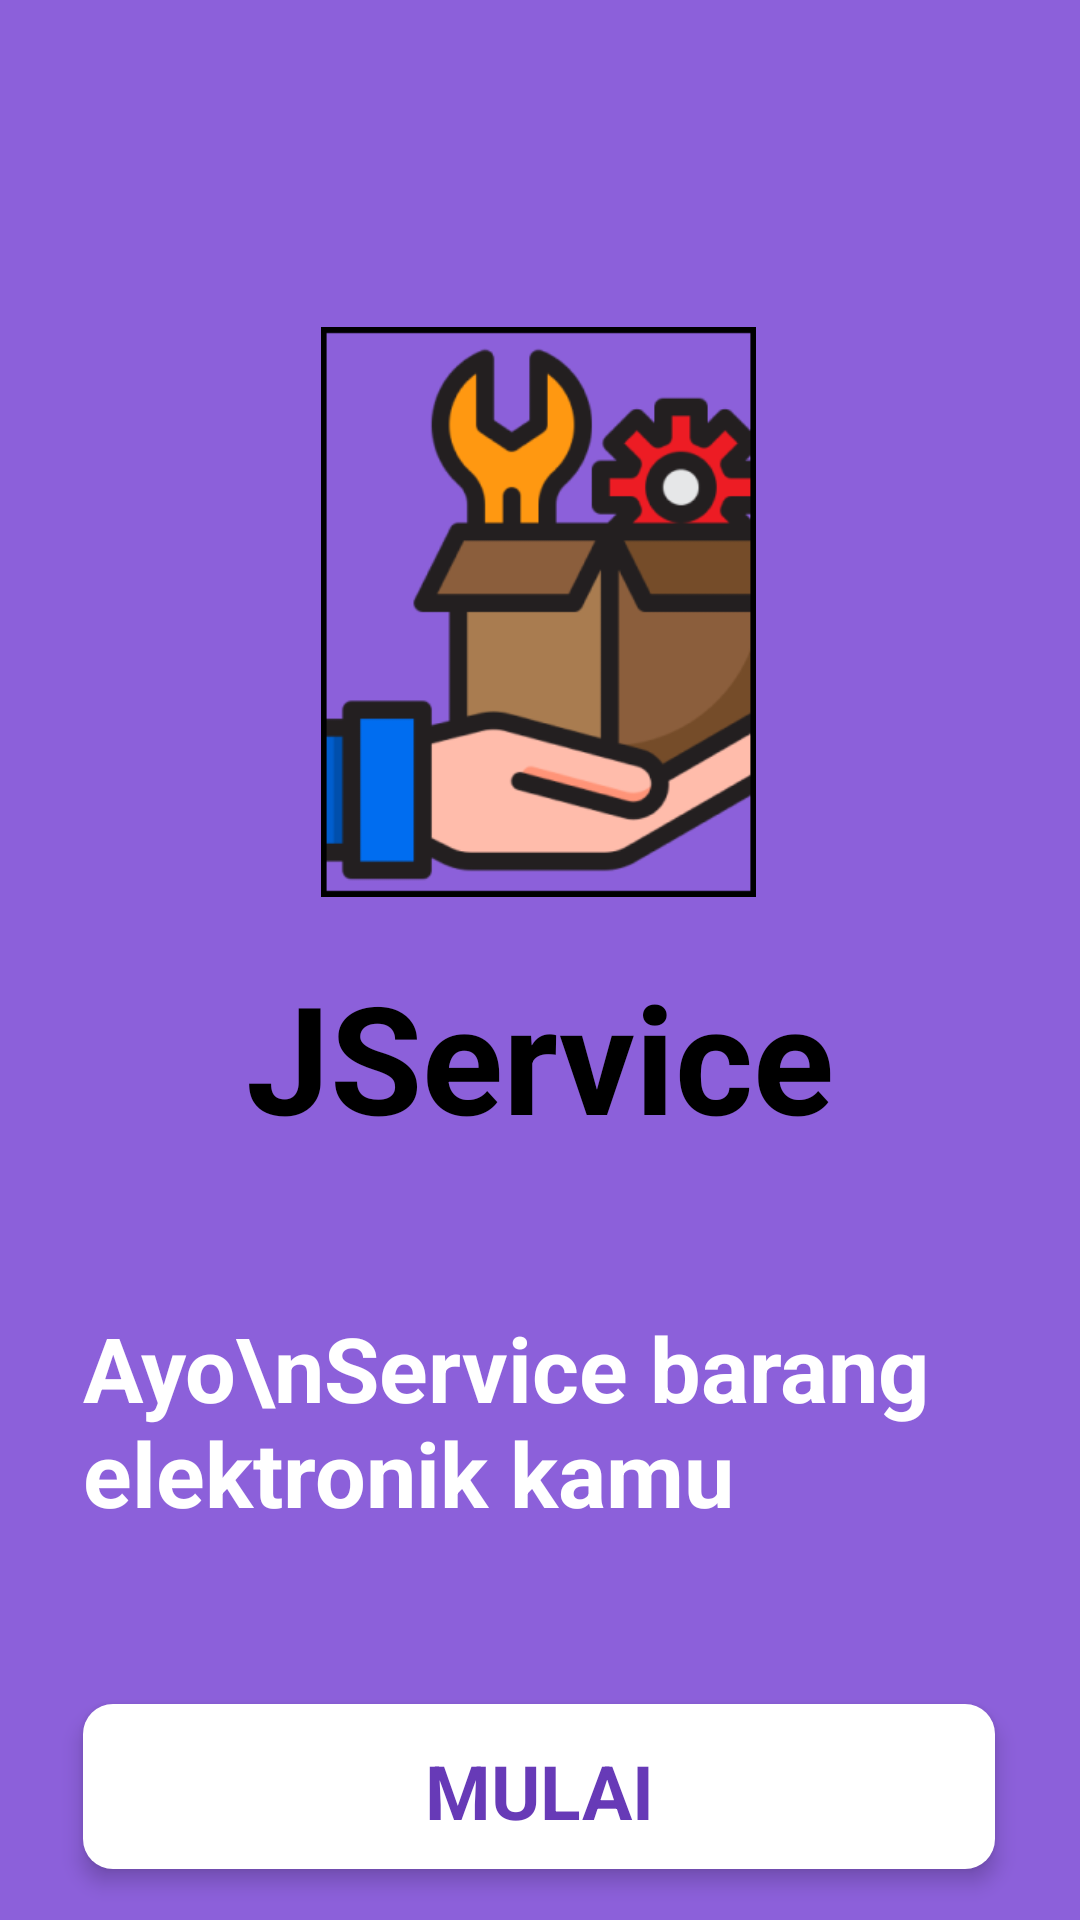

Produce the Android XML layout that renders to this screen, including the resource entries it uses.
<!-- AndroidManifest.xml: application theme Theme.Jservice3 -->
<!-- res/layout/activity_main.xml -->
<?xml version="1.0" encoding="utf-8"?>
<androidx.constraintlayout.widget.ConstraintLayout xmlns:android="http://schemas.android.com/apk/res/android"
    xmlns:app="http://schemas.android.com/apk/res-auto"
    xmlns:tools="http://schemas.android.com/tools"
    android:layout_width="match_parent"
    android:layout_height="match_parent"
    tools:context=".MainActivity"
    android:background="#8C60DA">

    <ImageView
        android:id="@+id/imageView"
        android:layout_width="151dp"
        android:layout_height="190dp"
        app:layout_constraintBottom_toBottomOf="parent"
        app:layout_constraintEnd_toEndOf="parent"
        app:layout_constraintHorizontal_bias="0.498"
        app:layout_constraintStart_toStartOf="parent"
        app:layout_constraintTop_toTopOf="parent"
        app:layout_constraintVertical_bias="0.242"
        app:srcCompat="@drawable/img" />

    <TextView
        android:id="@+id/textView"
        android:layout_width="199dp"
        android:layout_height="80dp"
        android:text="JService"
        android:textAlignment="center"
        android:textColor="#000000"
        android:textSize="50sp"
        android:textStyle="bold"
        app:layout_constraintBottom_toBottomOf="parent"
        app:layout_constraintEnd_toEndOf="parent"
        app:layout_constraintStart_toStartOf="parent"
        app:layout_constraintTop_toBottomOf="@+id/imageView"
        app:layout_constraintVertical_bias="0.075" />

    <TextView
        android:id="@+id/textView2"
        android:layout_width="304dp"
        android:layout_height="115dp"
        android:layout_marginTop="36dp"
        android:text="Ayo\nService barang elektronik kamu"
        android:textColor="#FFFFFF"
        android:textSize="30sp"
        android:textStyle="bold"
        app:layout_constraintBottom_toBottomOf="parent"
        app:layout_constraintEnd_toEndOf="parent"
        app:layout_constraintHorizontal_bias="0.495"
        app:layout_constraintStart_toStartOf="parent"
        app:layout_constraintTop_toBottomOf="@+id/textView"
        app:layout_constraintVertical_bias="0.012" />

    <androidx.constraintlayout.widget.ConstraintLayout
        android:id="@+id/startBtn"
        android:layout_width="0dp"
        android:layout_height="55dp"
        android:background="@drawable/white_button"
        android:elevation="4dp"
        app:layout_constraintBottom_toBottomOf="parent"
        app:layout_constraintEnd_toEndOf="@+id/textView2"
        app:layout_constraintHorizontal_bias="1.0"
        app:layout_constraintStart_toStartOf="@+id/textView2"
        app:layout_constraintTop_toBottomOf="@+id/textView2"
        app:layout_constraintVertical_bias="0.505">

        <TextView
            android:id="@+id/textView3"
            android:layout_width="wrap_content"
            android:layout_height="wrap_content"
            android:text="MULAI"
            android:textColor="#673AB7"
            android:textSize="25sp"
            android:textStyle="bold"
            app:layout_constraintBottom_toBottomOf="parent"
            app:layout_constraintEnd_toEndOf="parent"
            app:layout_constraintStart_toStartOf="parent"
            app:layout_constraintTop_toTopOf="parent"
            app:layout_constraintVertical_bias="0.555" />
    </androidx.constraintlayout.widget.ConstraintLayout>

</androidx.constraintlayout.widget.ConstraintLayout>
<!-- resources referenced by this layout -->
<resources>
  <!-- drawable img: png bitmap (drawable-v24, 22032 bytes) -->
  <!-- drawable white_button (drawable-v24) -->
  <?xml version="1.0" encoding="utf-8"?>
  <selector xmlns:android="http://schemas.android.com/apk/res/android">
      <item>
          <shape android:shape="rectangle">
              <solid android:color="@color/colorText"/>
              <corners android:radius="10dp"/>
          </shape>
      </item>
  
  </selector>
  <style name="Theme.Jservice3" parent="Theme.MaterialComponents.DayNight.DarkActionBar">
          
          <item name="colorPrimary">@color/purple_500</item>
          <item name="colorPrimaryVariant">@color/purple_700</item>
          <item name="colorOnPrimary">@color/white</item>
          
          <item name="colorSecondary">@color/teal_200</item>
          <item name="colorSecondaryVariant">@color/teal_700</item>
          <item name="colorOnSecondary">@color/black</item>
          
          <item name="android:statusBarColor" tools:targetApi="l">?attr/colorPrimaryVariant</item>
          
      </style>
  <color name="colorText">#ffffff</color>
  <color name="purple_500">#FF6200EE</color>
  <color name="purple_700">#FF3700B3</color>
  <color name="white">#FFFFFFFF</color>
  <color name="teal_200">#FF03DAC5</color>
  <color name="teal_700">#FF018786</color>
  <color name="black">#FF000000</color>
</resources>
